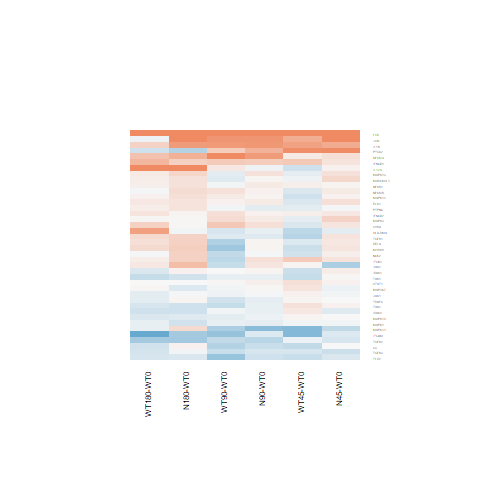

The table this chart was drawn from, first rows:
N180-WT0.logFC, N180-WT0.AveExpr, N180-WT0.t, N180-WT0.P.Value, N180-WT0.adj.P.Val, N180-WT0.B, N45-WT0.logFC, N45-WT0.AveExpr, N45-WT0.t, N45-WT0.P.Value, N45-WT0.adj.P.Val, N45-WT0.B, N90-WT0.logFC, N90-WT0.AveExpr, N90-WT0.t, N90-WT0.P.Value, N90-WT0.adj.P.Val, N90-WT0.B, WT180-WT0.logFC, WT180-WT0.AveExpr, WT180-WT0.t, WT180-WT0.P.Value, WT180-WT0.adj.P.Val, WT180-WT0.B
0.2016, 6.404, 1.155, 0.2595, 0.6698, -6.319, 0.2856, 6.404, 1.638, 0.1144, 1, -5.452, 0.04712, 6.404, 0.2692, 0.7901, 0.9547, -6.929, 0.09814, 6.404, 0.5614, 0.5797, 0.8875, -6.766
1.085, 4.076, 4.209, 0.0003051, 0.01332, -0.004855, 1.26, 4.076, 4.932, 4.82182985700713e-05, 0.01274, 1.941, 0.8899, 4.076, 3.413, 0.002262, 0.12, -1.913, -0.06014, 4.076, -0.2126, 0.8334, 0.9615, -6.646
-0.01951, 6.553, -0.1524, 0.8801, 0.9683, -6.98, -0.0346, 6.553, -0.2703, 0.7892, 1, -6.722, -0.01712, 6.553, -0.1337, 0.8947, 0.979, -6.963, -0.1403, 6.553, -1.095, 0.2844, 0.7308, -6.326
-0.4664, 4.978, -1.581, 0.1268, 0.5054, -5.639, 0.9654, 4.978, 3.516, 0.001752, 0.2358, -1.597, 0.6135, 4.978, 2.209, 0.03689, 0.4883, -4.615, -0.2831, 4.978, -0.9751, 0.3392, 0.7719, -6.339
-0.5809, 1.995, -2.156, 0.04122, 0.2966, -4.254, -0.2262, 1.995, -0.8924, 0.3809, 1, -5.843, -0.4192, 1.995, -1.603, 0.1219, 0.6346, -5.176, -0.5594, 1.995, -2.096, 0.04673, 0.3992, -4.319
0.8321, -0.9225, 1.549, 0.1344, 0.5177, -4.637, 0.6679, -0.9225, 1.217, 0.2352, 1, -4.854, 0.8635, -0.9225, 1.615, 0.1192, 0.6321, -4.541, 0.3326, -0.9225, 0.5821, 0.5659, 0.8807, -5.431
0.003111, 7.729, 0.02558, 0.9798, 0.9949, -7, 0.06671, 7.729, 0.5482, 0.5886, 1, -6.614, 0.08722, 7.729, 0.7166, 0.4805, 0.8582, -6.718, 0.00791, 7.729, 0.06502, 0.9487, 0.9862, -6.937
0.3695, 3.392, 1.267, 0.2172, 0.6249, -5.962, 0.1723, 3.392, 0.5797, 0.5675, 1, -6.341, 0.03697, 3.392, 0.1227, 0.9034, 0.9808, -6.7, 0.2625, 3.392, 0.8935, 0.3804, 0.7977, -6.29
1.062, 0.7042, 3.186, 0.003944, 0.08063, -1.98, 0.05489, 0.7042, 0.1407, 0.8893, 1, -5.792, -0.05294, 0.7042, -0.1333, 0.8951, 0.979, -5.975, 1.287, 0.7042, 3.988, 0.0005348, 0.02557, -0.1446
0.2072, 6.393, 1.778, 0.08799, 0.4301, -5.455, 0.04571, 6.393, 0.3911, 0.6992, 1, -6.676, 0.1214, 6.393, 1.04, 0.3085, 0.7708, -6.421, 0.08281, 6.393, 0.7093, 0.4849, 0.8472, -6.67
-0.2082, 1.536, -0.76, 0.4546, 0.8079, -6.053, -0.2105, 1.536, -0.7687, 0.4495, 1, -5.827, -0.2867, 1.536, -1.033, 0.3119, 0.7721, -5.783, -0.2173, 1.536, -0.7958, 0.4339, 0.827, -5.971
-0.04149, -0.5217, -0.08121, 0.9359, 0.9827, -5.784, -0.1499, -0.5217, -0.2889, 0.7751, 1, -5.529, -0.1007, -0.5217, -0.1956, 0.8465, 0.9669, -5.745, 0.7786, -0.5217, 1.726, 0.09703, 0.5221, -4.509
-0.1619, 7.067, -1.483, 0.1508, 0.5408, -5.913, -0.004365, 7.067, -0.04005, 0.9684, 1, -6.768, -0.08588, 7.067, -0.7876, 0.4386, 0.8378, -6.665, -0.2044, 7.067, -1.873, 0.07317, 0.4711, -5.25
0.3093, 6.241, 2.292, 0.03086, 0.2572, -4.532, 0.2054, 6.241, 1.52, 0.1414, 1, -5.619, 0.2115, 6.241, 1.565, 0.1304, 0.6392, -5.76, 0.1195, 6.241, 0.8831, 0.3858, 0.8004, -6.526
-0.1845, 5.94, -1.168, 0.2542, 0.6632, -6.282, -0.07769, 5.94, -0.4933, 0.6263, 1, -6.614, 0.0148, 5.94, 0.09419, 0.9257, 0.9854, -6.948, 0.0218, 5.94, 0.1388, 0.8907, 0.9752, -6.903
0.3434, 6.765, 1.783, 0.08714, 0.4282, -5.452, 0.1892, 6.765, 0.9801, 0.3367, 1, -6.276, 0.3914, 6.765, 2.033, 0.05314, 0.5352, -5.006, 0.5711, 6.765, 2.972, 0.006591, 0.1474, -3.057
-0.2771, 6.181, -1.743, 0.09406, 0.446, -5.501, 0.05979, 6.181, 0.3788, 0.7081, 1, -6.679, -0.1098, 6.181, -0.6935, 0.4946, 0.8625, -6.716, -0.2287, 6.181, -1.441, 0.1624, 0.6154, -5.891
0.5203, 0.4394, 1.298, 0.2067, 0.615, -5.291, -0.5017, 0.4394, -1.056, 0.3015, 1, -5.214, 0.1685, 0.4394, 0.3973, 0.6946, 0.9341, -5.946, 0.1451, 0.4394, 0.342, 0.7353, 0.934, -5.927
0.3531, 7.613, 1.372, 0.1827, 0.5796, -6.064, 0.1905, 7.613, 0.7412, 0.4657, 1, -6.49, 0.2255, 7.613, 0.8772, 0.389, 0.8155, -6.59, 0.1066, 7.613, 0.4147, 0.682, 0.9181, -6.852
0.04183, 4.238, 0.2699, 0.7895, 0.9412, -6.82, -0.009427, 4.238, -0.06063, 0.9522, 1, -6.621, -0.1314, 4.238, -0.8372, 0.4107, 0.8274, -6.47, -0.1397, 4.238, -0.891, 0.3817, 0.7985, -6.385
0.3459, 4.608, 1.883, 0.07177, 0.3918, -5.2, 0.1402, 4.608, 0.7553, 0.4574, 1, -6.374, 0.04388, 4.608, 0.2352, 0.816, 0.9613, -6.841, 0.2284, 4.608, 1.238, 0.2276, 0.6852, -6.075
0.1902, 4.122, 1.133, 0.2684, 0.6773, -6.205, -0.01366, 4.122, -0.08015, 0.9368, 1, -6.599, -0.1347, 4.122, -0.7823, 0.4416, 0.838, -6.493, 0.1106, 4.122, 0.6566, 0.5176, 0.8621, -6.565
-0.2814, 4.348, -1.887, 0.07114, 0.3902, -5.14, -0.1532, 4.348, -1.039, 0.3093, 1, -6.089, -0.1032, 4.348, -0.7024, 0.4891, 0.86, -6.593, -0.2937, 4.348, -1.972, 0.0601, 0.4407, -4.938
0.6272, 6.028, 4.319, 0.0002305, 0.01057, 0.1465, 0.2157, 6.028, 1.472, 0.154, 1, -5.667, 0.8204, 6.028, 5.672, 7.4224894655805e-06, 0.001101, 3.553, 0.4978, 6.028, 3.421, 0.002219, 0.07262, -1.998
3.614, 4.676, 12.56, 4.24692509536158e-12, 8.81722320155569e-09, 17.47, 4.822, 4.676, 17.04, 5.40660355877038e-15, 7.857416951961e-11, 22.47, 3.646, 4.676, 12.68, 3.46888235707586e-12, 5.02037320137727e-09, 17.62, 3.698, 4.676, 12.88, 2.47693464729661e-12, 8.99932280729041e-09, 17.85
-0.03474, 0.5949, -0.1146, 0.9097, 0.9762, -6.089, -0.3018, 0.5949, -0.9502, 0.3514, 1, -5.411, -0.2249, 0.5949, -0.7183, 0.4794, 0.8575, -5.795, -0.2504, 0.5949, -0.7989, 0.4321, 0.8265, -5.698
0.01738, 5.325, 0.0954, 0.9248, 0.9799, -6.932, 0.3178, 5.325, 1.764, 0.09038, 1, -5.216, 0.1207, 5.325, 0.6656, 0.512, 0.8707, -6.695, 0.02446, 5.325, 0.1345, 0.8941, 0.9752, -6.869
-0.5493, 0.2438, -1.451, 0.1596, 0.552, -5.001, -0.1808, 0.2438, -0.5107, 0.6142, 1, -5.706, -0.1766, 0.2438, -0.4995, 0.6219, 0.9146, -5.908, -0.9876, 0.2438, -2.423, 0.02322, 0.2919, -3.364
0.02675, 7.418, 0.1088, 0.9142, 0.978, -6.996, 0.1716, 7.418, 0.6982, 0.4917, 1, -6.522, 0.2283, 7.418, 0.9283, 0.3624, 0.8025, -6.545, 0.3458, 7.418, 1.405, 0.1727, 0.6278, -5.962
0.3376, 4.353, 2.178, 0.03934, 0.2905, -4.654, 0.08484, 4.353, 0.5396, 0.5944, 1, -6.491, -0.01993, 4.353, -0.1259, 0.9009, 0.9804, -6.836, -0.025, 4.353, -0.1581, 0.8757, 0.9723, -6.792
0.06478, 2.82, 0.2709, 0.7888, 0.941, -6.618, 0.001585, 2.82, 0.006581, 0.9948, 1, -6.419, -0.3267, 2.82, -1.299, 0.2062, 0.7031, -5.754, -0.2626, 2.82, -1.056, 0.3012, 0.7455, -6.001
0.2398, 4.44, 1.489, 0.1493, 0.5384, -5.787, 0.1177, 4.44, 0.7254, 0.4751, 1, -6.375, 0.06694, 4.44, 0.4115, 0.6843, 0.9313, -6.763, -0.0128, 4.44, -0.07836, 0.9382, 0.9845, -6.802
0.3343, 3.66, 1.509, 0.1443, 0.5311, -5.679, 0.1842, 3.66, 0.8208, 0.4198, 1, -6.215, -0.1688, 3.66, -0.7257, 0.475, 0.8549, -6.462, 0.2671, 3.66, 1.201, 0.2412, 0.6975, -6.014
0.03639, 5.433, 0.2291, 0.8207, 0.9525, -6.916, 0.1402, 5.433, 0.886, 0.3843, 1, -6.319, 0.06813, 5.433, 0.4295, 0.6713, 0.928, -6.83, 0.181, 5.433, 1.147, 0.2627, 0.7124, -6.229
-0.2623, 8.022, -1.859, 0.07525, 0.4024, -5.33, -0.0411, 8.022, -0.2907, 0.7738, 1, -6.72, -0.1132, 8.022, -0.8011, 0.4308, 0.8347, -6.649, -0.1051, 8.022, -0.7434, 0.4644, 0.8392, -6.653
-0.2648, 5.202, -1.615, 0.1193, 0.491, -5.655, 0.01668, 5.202, 0.103, 0.9188, 1, -6.706, -0.111, 5.202, -0.6819, 0.5018, 0.8659, -6.682, -0.3407, 5.202, -2.073, 0.04893, 0.4061, -4.832
0.2228, 5.027, 0.9976, 0.3283, 0.7278, -6.426, 0.05993, 5.027, 0.2665, 0.7921, 1, -6.654, 0.04137, 5.027, 0.1839, 0.8556, 0.9694, -6.884, 0.06786, 5.027, 0.3022, 0.7651, 0.9454, -6.816
0.2609, 1.082, 0.7142, 0.4819, 0.8194, -6.057, -0.3791, 1.082, -0.9253, 0.364, 1, -5.568, -0.7412, 1.082, -1.684, 0.1051, 0.6225, -4.788, -0.1062, 1.082, -0.2745, 0.7861, 0.9511, -6.159
0.1756, 5.28, 1.145, 0.2632, 0.673, -6.282, 0.2194, 5.28, 1.433, 0.1646, 1, -5.7, 0.1159, 5.28, 0.7542, 0.458, 0.8453, -6.63, 0.1354, 5.28, 0.8824, 0.3862, 0.8004, -6.485
0.05527, 8.241, 0.3237, 0.7489, 0.9276, -6.938, 0.1073, 8.241, 0.6282, 0.5357, 1, -6.559, 0.04842, 8.241, 0.2836, 0.7791, 0.9524, -6.931, -0.2122, 8.241, -1.245, 0.225, 0.6825, -6.159
